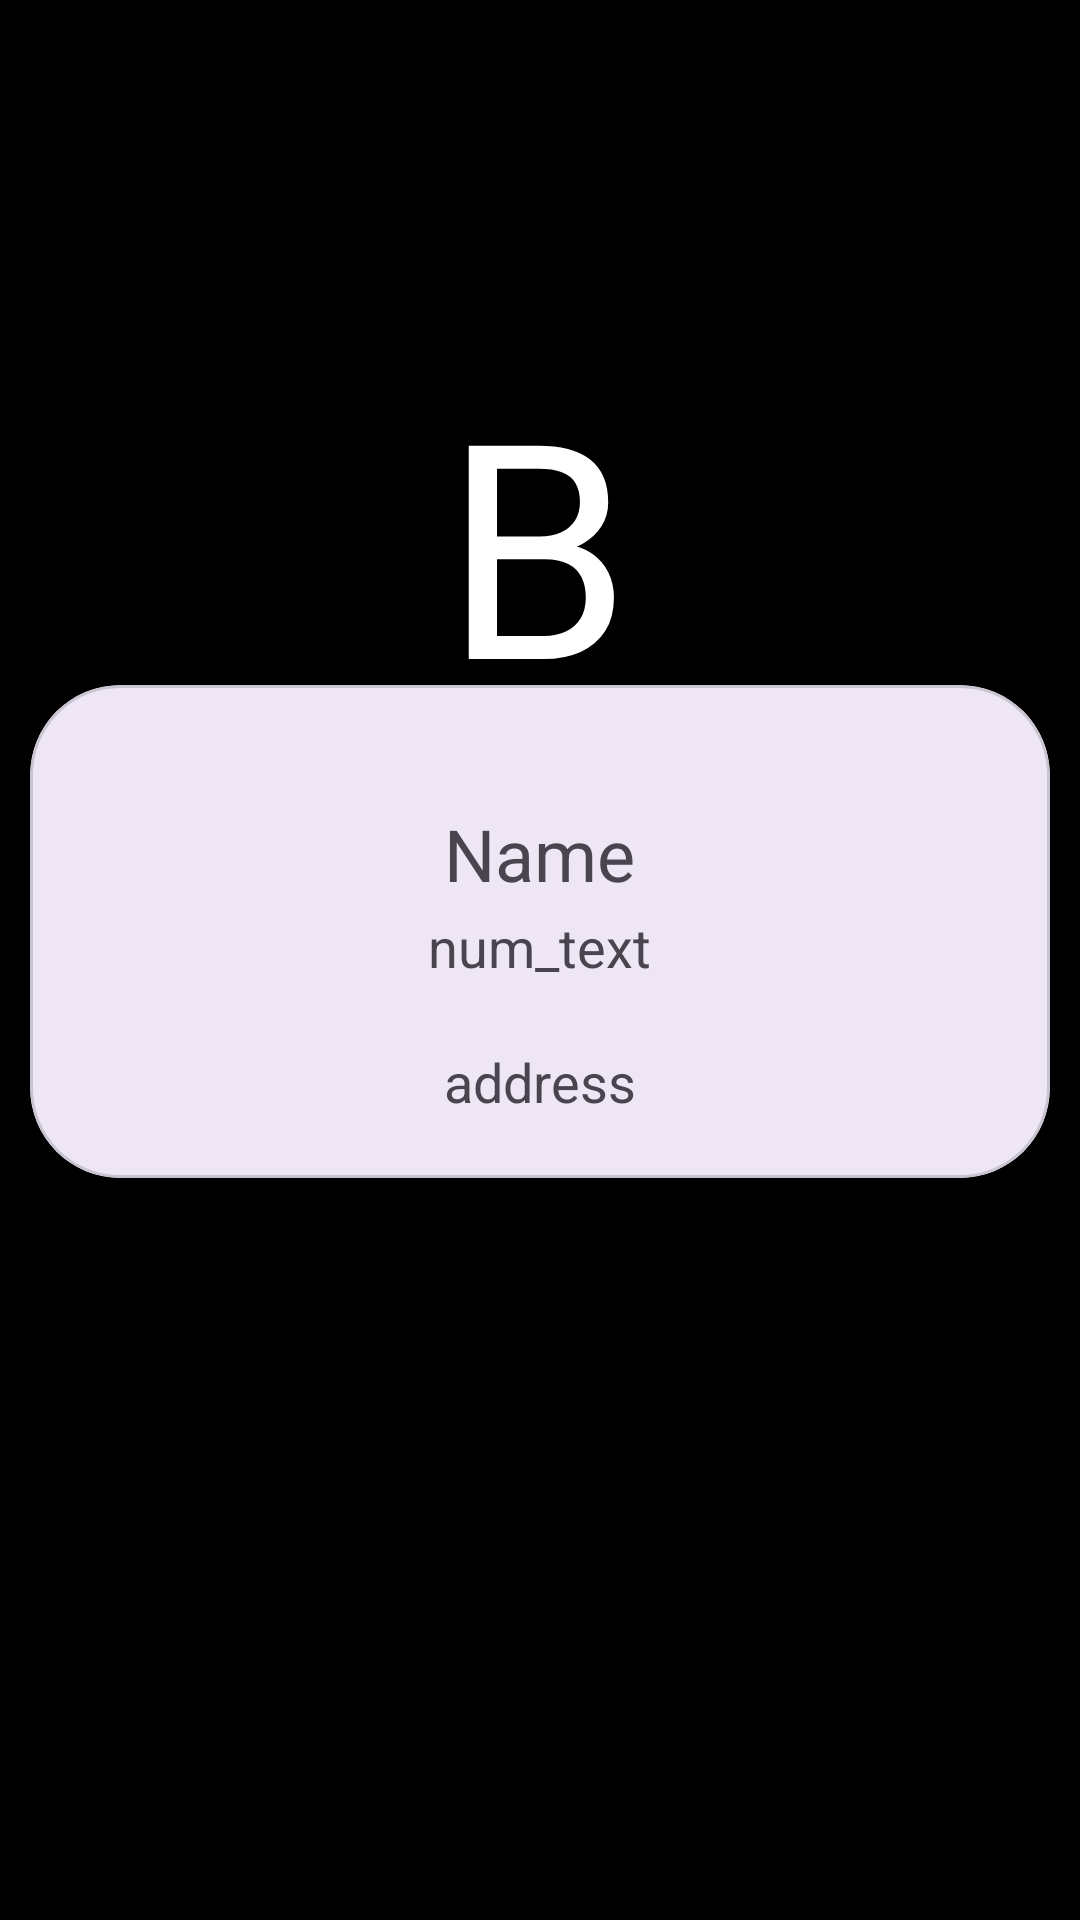

Write the Android layout XML for this screen, with the resource values it uses.
<!-- AndroidManifest.xml: application theme Theme.MAD_Practical10_21012021042 -->
<!-- res/layout/activity_contact_details.xml -->
<?xml version="1.0" encoding="utf-8"?>
<androidx.constraintlayout.widget.ConstraintLayout
    xmlns:android="http://schemas.android.com/apk/res/android"
    xmlns:app="http://schemas.android.com/apk/res-auto"
    xmlns:tools="http://schemas.android.com/tools"
    android:layout_width="match_parent"
    android:layout_height="match_parent"
    android:background="@color/black"
    tools:context=".ContactDetails">

    <ImageView
        android:id="@+id/imgview"
        android:layout_width="wrap_content"
        android:layout_height="wrap_content"
        android:layout_marginTop="-280dp"
        android:translationZ="10sp"
        app:layout_constraintBottom_toBottomOf="parent"
        app:layout_constraintEnd_toEndOf="parent"
        app:layout_constraintHorizontal_bias="0.497"
        app:layout_constraintStart_toStartOf="parent"
        app:layout_constraintTop_toTopOf="parent" />

    <TextView
        android:id="@+id/logo_text"
        android:layout_width="wrap_content"
        android:layout_height="wrap_content"
        app:layout_constraintStart_toStartOf="@id/imgview"
        app:layout_constraintEnd_toEndOf="@id/imgview"
        android:text="B"
        android:translationZ="20sp"
        android:textSize="100sp"
        android:textColor="@color/white"
        app:layout_constraintBottom_toBottomOf="@id/imgview"
        app:layout_constraintTop_toTopOf="@id/imgview"/>

    <com.google.android.material.card.MaterialCardView
        android:id="@+id/cardview"
        android:layout_width="match_parent"
        android:layout_height="wrap_content"
        android:layout_marginHorizontal="10sp"
        android:layout_marginTop="-200dp"
        app:cardCornerRadius="30sp"
        app:cardElevation="5sp"
        app:layout_constraintBottom_toBottomOf="parent"
        app:layout_constraintEnd_toEndOf="parent"
        app:layout_constraintStart_toStartOf="parent"
        app:layout_constraintTop_toBottomOf="@id/imgview">

        <RelativeLayout
            android:layout_width="match_parent"
            android:layout_height="wrap_content"
            android:padding="20sp">


            <TextView
                android:id="@+id/name_text"
                android:layout_width="wrap_content"
                android:layout_height="wrap_content"
                android:layout_centerHorizontal="true"
                android:layout_marginTop="20dp"
                android:text="Name"
                android:textSize="24sp" />

            <TextView
                android:id="@+id/num_text"
                android:layout_width="wrap_content"
                android:layout_height="wrap_content"
                android:layout_centerHorizontal="true"
                android:layout_marginTop="55sp"
                android:text="num_text"
                android:textSize="18sp" />

            <TextView
                android:id="@+id/addr_text"
                android:layout_width="wrap_content"
                android:layout_height="wrap_content"
                android:layout_centerHorizontal="true"
                android:layout_marginTop="100sp"
                android:text="address"
                android:textSize="18sp" />

        </RelativeLayout>
    </com.google.android.material.card.MaterialCardView>

</androidx.constraintlayout.widget.ConstraintLayout>
<!-- resources referenced by this layout -->
<resources>
  <style name="Theme.MAD_Practical10_21012021042" parent="Base.Theme.MAD_Practical10_21012021042" />
  <style name="Base.Theme.MAD_Practical10_21012021042" parent="Theme.Material3.DayNight.NoActionBar">
          
          
      </style>
  <!-- not gathered from this repository: default colours our renderer supplied (Android Studio template values) -->
  <color name="black">#FF000000</color>
  <color name="white">#FFFFFFFF</color>
</resources>
